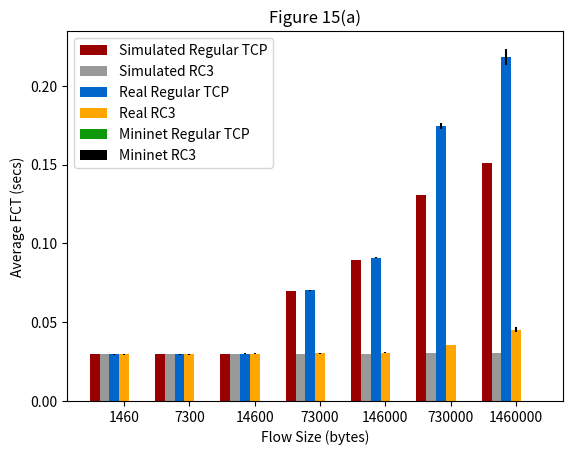

This figure's Python source:
#!/usr/bin/env python
# a bar plot with errorbars
import numpy as np
import matplotlib.pyplot as plt

def avg(s):
    '''Compute average of list or string of values. From CS244 lab 2.'''
    if ',' in s:
        lst = [float(f) for f in s.split(',')]
    elif type(s) == str:
        lst = [float(s)]
    elif type(s) == list:
        lst = s
    return sum(lst)/len(lst)

def stddev(s):
    '''Compute stddev of list or string of values. Adapted from avg().'''
    if ',' in s:
        lst = [float(f) for f in s.split(',')]
    elif type(s) == str:
        lst = [float(s)]
    elif type(s) == list:
        lst = s

    return np.std(lst)

def figure15a_paper_data():
    '''Populate data struct for plot, using data from figure 15a in paper.

    For plotBarClusters() below. Fill in "Mininet ..." fields with test data.

    Extracted manually from paper using this tool:
    http://arohatgi.info/WebPlotDigitizer/app/
    '''

    flow_completion_times = [1460, 7300, 14600, 73000, 146000, 730000, 1460000]

    data = {
        1460    :{'Simulated Regular TCP':{'mean':0.0296,'stddev':0},
                  'Simulated RC3'        :{'mean':0.0296,'stddev':0},
                  'Real Regular TCP'     :{'mean':0.0296,'stddev':0.00022},
                  'Mininet Regular TCP'  :{'mean':0,'stddev':0}, #dummy
                  'Mininet RC3'          :{'mean':0,'stddev':0}, #dummy
                  'Real RC3'             :{'mean':0.0296,'stddev':0.00022},
                 },
        7300    :{'Simulated Regular TCP':{'mean':0.0296,'stddev':0},
                  'Simulated RC3'        :{'mean':0.0296,'stddev':0},
                  'Real Regular TCP'     :{'mean':0.0296,'stddev':0.00022},
                  'Real RC3'             :{'mean':0.0296,'stddev':0.00022},
                  'Mininet Regular TCP'  :{'mean':0,'stddev':0}, #dummy
                  'Mininet RC3'          :{'mean':0,'stddev':0}, #dummy
                 },
        14600   :{'Simulated Regular TCP':{'mean':0.0296,'stddev':0},
                  'Simulated RC3'        :{'mean':0.0296,'stddev':0},
                  'Real Regular TCP'     :{'mean':0.0300,'stddev':0.00022},
                  'Real RC3'             :{'mean':0.0300,'stddev':0.00022},
                  'Mininet Regular TCP'  :{'mean':0,'stddev':0}, #dummy
                  'Mininet RC3'          :{'mean':0,'stddev':0}, #dummy
                  },
        73000   :{'Simulated Regular TCP':{'mean':0.0698,'stddev':0},
                  'Simulated RC3'        :{'mean':0.0298,'stddev':0},
                  'Real Regular TCP'     :{'mean':0.0702,'stddev':0.00022},
                  'Real RC3'             :{'mean':0.0302,'stddev':0.00022},
                  'Mininet Regular TCP'  :{'mean':0,'stddev':0}, #dummy
                  'Mininet RC3'          :{'mean':0,'stddev':0}, #dummy
                 },
        146000  :{'Simulated Regular TCP':{'mean':0.0897,'stddev':0},
                  'Simulated RC3'        :{'mean':0.0298,'stddev':0},
                  'Real Regular TCP'     :{'mean':0.0909,'stddev':0.000345},
                  'Real RC3'             :{'mean':0.0307,'stddev':0.00022},
                  'Mininet Regular TCP'  :{'mean':0,'stddev':0}, #dummy
                  'Mininet RC3'          :{'mean':0,'stddev':0}, #dummy
                 },
        730000  :{'Simulated Regular TCP':{'mean':0.1306,'stddev':0},
                  'Simulated RC3'        :{'mean':0.0302,'stddev':0},
                  'Real Regular TCP'     :{'mean':0.1746,'stddev':0.00202},
                  'Real RC3'             :{'mean':0.0356,'stddev':0.00022},
                  'Mininet Regular TCP'  :{'mean':0,'stddev':0}, #dummy
                  'Mininet RC3'          :{'mean':0,'stddev':0}, #dummy
                 },
        1460000 :{'Simulated Regular TCP':{'mean':0.1513,'stddev':0},
                  'Simulated RC3'        :{'mean':0.0307,'stddev':0},
                  'Real Regular TCP'     :{'mean':0.2184,'stddev':0.00505},
                  'Real RC3'             :{'mean':0.0453,'stddev':0.00180},
                  'Mininet Regular TCP'  :{'mean':0,'stddev':0}, #dummy
                  'Mininet RC3'          :{'mean':0,'stddev':0}, #dummy
                 },
    }

    flow_types = ['Simulated Regular TCP',
                  'Simulated RC3',
                  'Real Regular TCP',
                  'Real RC3',
                  'Mininet Regular TCP',
                  'Mininet RC3']


    flow_type_colors = {'Simulated Regular TCP':'#990000',
                        'Simulated RC3':'#999999',
                        'Real Regular TCP':'#0066cc',
                        'Real RC3':'#ffa700',
                        'Mininet Regular TCP':'#0e9a0a',
                        'Mininet RC3':'k'}

    return (data, flow_types, flow_type_colors, "Figure 15(a)")

def plotBarClusers(plot_data, flow_types, flow_type_colors, title="",
                   fig_file_name = None):
    '''Make a bar chart plot of organized plot_data.

    Designed in the style of figure 15 of paper Mittal, et. al. "Recursively
    Cautious Congestion Control," 2014.

    The bars are of height "mean" and error bars for "stddev".
    The x-axis is arranged by flow_length, and for each flow_length
    a group of bars is made, representing each flow type (Simulated TCP,
    Real RC3, etc.)

    plot_data: The data to plot. A parent dictionary which has keys which are
        the flow lengths. For each flow length, there is a dictionary with the
        data for each flow type, which is a dictionary of the
        'mean' and 'stddev'. E.g., for just a single flow length of 1460:

        plot_data = {1460:{'Real RC3':{'mean':1234,'stddev':50},
                           'Mininet RC3':{'mean':1200,'stddev':100},
                           ...
                          }
                    }
    flow_types: A list of flow types, e.g. 'Real RC3' or 'Simulated RC3',
        and the bars / legend appear in the order of this list.
    flow_type_colors: maps flow type string to a color for the bars of same
        flow type and their legend entry.
    title: Title to print on the graph.
    fig_file_name: If not None, will save as file with this name.
    '''

    flow_lens = sorted(plot_data.keys())

    fig, ax = plt.subplots()

    width = 0.9/len(flow_types) # Bar width. 0.9 makes space between groups.

    type_count = 0 #which flow type we are on. Used for bar-placement by type
    rects = ()
    rect_labels = ()
    for flow_type in flow_types:
        ind_count = 0
        ind = np.array([])
        means = []
        stddevs = []
        for flow_len in flow_lens:
            # Add bar if there is one of this type for this flow len
            if flow_type in plot_data[flow_len]:
                ind = np.append(ind, ind_count)
                means.append(plot_data[flow_len][flow_type]['mean'])
                stddevs.append(plot_data[flow_len][flow_type]['stddev'])
            ind_count += 1;

        # Draw bars for this flow type. Save rects/labels for legend.
        rects += (ax.bar(ind+width*type_count, means, width,
                         color=flow_type_colors[flow_type], yerr=stddevs),)
        rect_labels += (flow_type,)

        type_count += 1

    # add some text for labels, title and axes ticks
    ax.set_ylabel('Average FCT (secs)')
    ax.set_title(title)
    ind = np.array(range(len(flow_lens)))
    ax.set_xticks(ind+width*len(flow_types)/2)
    ax.set_xticklabels( flow_lens )
    ax.set_xlabel('Flow Size (bytes)')

    ax.legend(rects, rect_labels, loc='best')

    if fig_file_name is not None:
      plt.savefig(fig_file_name)

    plt.show()

if __name__ == "__main__":
    '''Debug mode function to test code above.'''
    (data, flow_types, flow_type_colors, title) = figure15a_paper_data()
    plotBarClusers(data, flow_types, flow_type_colors, title)


